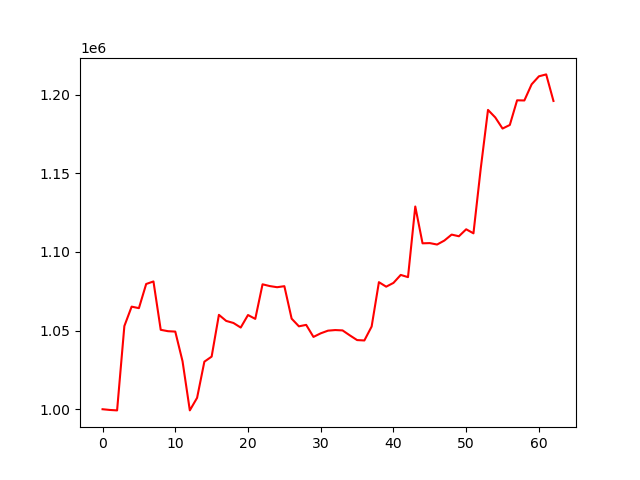

Data behind this chart, as committed beside it:
account_value, date, daily_return
1000000, 2023-04-04, 
999539, 2023-04-05, -0.0004611
999253, 2023-04-06, -0.0002857
1052880, 2023-04-10, 0.05367
1065215, 2023-04-11, 0.01171
1064255, 2023-04-12, -0.0009009
1079613, 2023-04-13, 0.01443
1081233, 2023-04-14, 0.001501
1050485, 2023-04-17, -0.02844
1049602, 2023-04-18, -0.0008406
1049354, 2023-04-19, -0.0002365
1030470, 2023-04-20, -0.018
999273, 2023-04-21, -0.03027
1007250, 2023-04-24, 0.007984
1030223, 2023-04-25, 0.02281
1033451, 2023-04-26, 0.003134
1060000, 2023-04-27, 0.02569
1056146, 2023-04-28, -0.003636
1054830, 2023-05-01, -0.001246
1051924, 2023-05-02, -0.002755
1059888, 2023-05-03, 0.007571
1057431, 2023-05-04, -0.002318
1079413, 2023-05-05, 0.02079
1078287, 2023-05-08, -0.001042
1077564, 2023-05-09, -0.0006712
1078220, 2023-05-10, 0.0006094
1057574, 2023-05-11, -0.01915
1052706, 2023-05-12, -0.004603
1053624, 2023-05-15, 0.0008719
1045972, 2023-05-16, -0.007263
1048252, 2023-05-17, 0.00218
1049948, 2023-05-18, 0.001618
1050328, 2023-05-19, 0.0003613
1050110, 2023-05-22, -0.0002068
1046956, 2023-05-23, -0.003004
1043960, 2023-05-24, -0.002862
1043715, 2023-05-25, -0.000235
1052573, 2023-05-26, 0.008487
1080772, 2023-05-30, 0.02679
1077910, 2023-05-31, -0.002647
1080305, 2023-06-01, 0.002221
1085381, 2023-06-02, 0.004699
1083971, 2023-06-05, -0.001299
1128867, 2023-06-06, 0.04142
1105471, 2023-06-07, -0.02072
1105607, 2023-06-08, 0.0001233
1104697, 2023-06-09, -0.0008231
1107227, 2023-06-12, 0.00229
1111014, 2023-06-13, 0.00342
1109961, 2023-06-14, -0.0009472
1114393, 2023-06-15, 0.003993
1111823, 2023-06-16, -0.002307
1152971, 2023-06-20, 0.03701
1190283, 2023-06-21, 0.03236
1185492, 2023-06-22, -0.004025
1178429, 2023-06-23, -0.005957
1180711, 2023-06-26, 0.001936
1196387, 2023-06-27, 0.01328
1196285, 2023-06-28, -8.482148611088647e-05
1206551, 2023-06-29, 0.008581
... 3 more rows
